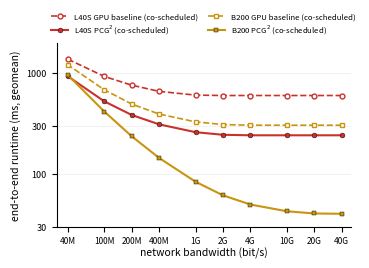

Here is the Python script that generated this plot:
#!/usr/bin/env python3
# End-to-end runtime vs network bandwidth, 10 points from 40 Gbps to 40 Mbps, both co-scheduled:
# GPU baseline (DPF + HEonGPU merge NTT, network overlapped) and PCG^2. Geomean over the suite, ms.
import sys
import matplotlib
matplotlib.use("Agg")
import matplotlib.pyplot as plt
import matplotlib.ticker as mt
OUT = sys.argv[1] if len(sys.argv) > 1 else "fig_cosched_e2e.png"
BW = [40e9, 20e9, 10e9, 4e9, 2e9, 1e9, 400e6, 200e6, 100e6, 40e6]
D = {
"L40S": {"gpu": [601.7, 601.7, 601.7, 601.7, 601.7, 607.2, 661.1, 761.9, 930.8, 1378.8],
         "pcg": [242.2, 242.2, 242.2, 242.2, 245.0, 260.0, 310.9, 385.3, 526.6, 931.9]},
"B200": {"gpu": [304.9, 304.9, 304.9, 304.9, 309.4, 329.1, 393.5, 494.6, 685.8, 1211.0],
         "pcg": [40.2, 40.5, 42.6, 49.7, 61.3, 83.7, 144.0, 236.6, 417.2, 957.6]},
}
COL = {"L40S": "#C8322B", "B200": "#C9950F"}; MK = {"L40S": "o", "B200": "s"}
fig, ax = plt.subplots(figsize=(3.5, 2.7), gridspec_kw=dict(left=0.14, right=0.98, top=0.84, bottom=0.16))
for mach in ("L40S", "B200"):
    ax.plot(BW, D[mach]["gpu"], "--", marker=MK[mach], ms=3.5, lw=1.2, color=COL[mach], mfc="white", mec=COL[mach], mew=1.0, label=f"{mach} GPU baseline (co-scheduled)")
    ax.plot(BW, D[mach]["pcg"], "-", marker=MK[mach], ms=3.5, lw=1.5, color=COL[mach], mec="black", mew=0.3, label=f"{mach} PCG$^2$ (co-scheduled)")
ax.set_xscale("log"); ax.set_yscale("log"); ax.set_xlim(3e7, 5e10); ax.set_ylim(30, 2000)
ax.set_xticks(BW); ax.set_xticklabels(["40G", "20G", "10G", "4G", "2G", "1G", "400M", "200M", "100M", "40M"], fontsize=6)
ax.xaxis.set_minor_locator(mt.NullLocator())
ax.set_yticks([30, 100, 300, 1000]); ax.set_yticklabels(["30", "100", "300", "1000"], fontsize=6.5); ax.yaxis.set_minor_locator(mt.NullLocator())
ax.set_xlabel("network bandwidth (bit/s)", fontsize=7.5, labelpad=1); ax.set_ylabel("end-to-end runtime (ms, geomean)", fontsize=7.5)
ax.grid(axis="y", lw=0.4, color="0.9"); ax.set_axisbelow(True)
for s in ("top", "right"): ax.spines[s].set_visible(False)
ax.legend(fontsize=5.6, frameon=False, loc="lower center", bbox_to_anchor=(0.5, 1.0), ncol=2, handlelength=2.2, columnspacing=1.2, labelspacing=0.3)
fig.savefig(OUT.rsplit(".", 1)[0] + ".pdf", bbox_inches="tight", pad_inches=0.02); fig.savefig(OUT, dpi=300, bbox_inches="tight", pad_inches=0.02); print("wrote", OUT)
